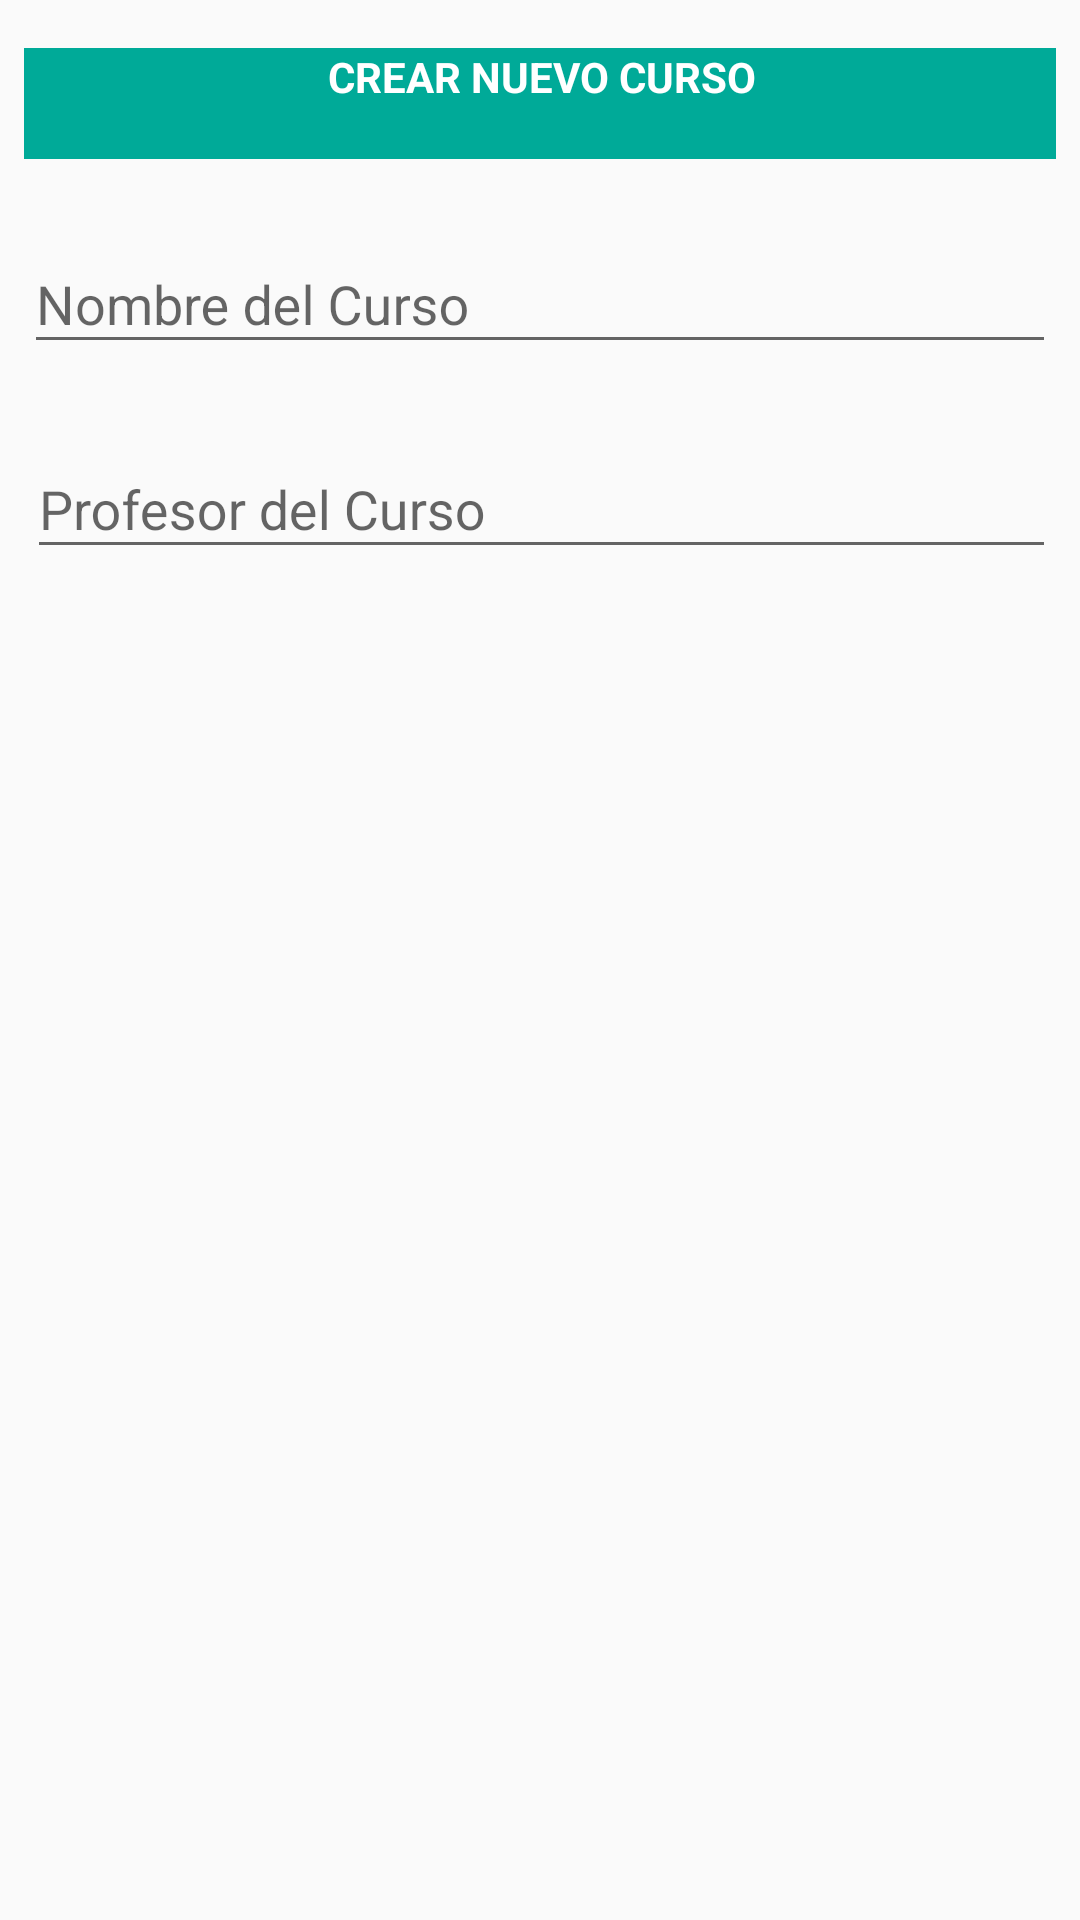

Android layout source for this screen:
<!-- AndroidManifest.xml: application theme AppTheme -->
<!-- res/layout/fragment_add_curso_dialog.xml -->
<?xml version="1.0" encoding="utf-8"?>
<androidx.constraintlayout.widget.ConstraintLayout xmlns:android="http://schemas.android.com/apk/res/android"
    xmlns:app="http://schemas.android.com/apk/res-auto"
    xmlns:tools="http://schemas.android.com/tools"
    android:layout_width="match_parent"
    android:layout_height="wrap_content"
    android:padding="8dp"
    tools:context=".dialogs.AddCursoDialog">


    <TextView
        android:id="@+id/textView11"
        android:layout_width="401dp"
        android:layout_height="37dp"
        android:layout_marginTop="8dp"
        android:background="#00AA98"
        android:text="CREAR NUEVO CURSO"
        android:textColor="#ffff"
        android:textAlignment="center"
        android:textStyle="bold"
        app:layout_constraintEnd_toEndOf="parent"
        app:layout_constraintStart_toStartOf="parent"
        app:layout_constraintTop_toTopOf="parent" />

    <com.google.android.material.textfield.TextInputLayout
        android:id="@+id/nombre_curso_dialog"
        android:layout_width="0dp"
        android:layout_height="wrap_content"
        android:layout_marginTop="16dp"
        app:layout_constraintEnd_toEndOf="parent"
        app:layout_constraintHorizontal_bias="0.562"
        app:layout_constraintStart_toStartOf="parent"
        app:layout_constraintTop_toBottomOf="@+id/textView11">

        <com.google.android.material.textfield.TextInputEditText
            android:layout_width="match_parent"
            android:layout_height="wrap_content"
            android:maxLines="1"
            android:inputType="text"
            android:hint="Nombre del Curso" />
    </com.google.android.material.textfield.TextInputLayout>

    <com.google.android.material.textfield.TextInputLayout
        android:id="@+id/profesor_curso_dialog"
        android:layout_width="0dp"
        android:layout_height="wrap_content"
        android:layout_marginStart="1dp"
        android:layout_marginTop="16dp"
        app:layout_constraintEnd_toEndOf="parent"
        app:layout_constraintStart_toStartOf="parent"
        app:layout_constraintTop_toBottomOf="@+id/nombre_curso_dialog">

        <com.google.android.material.textfield.TextInputEditText
            android:layout_width="match_parent"
            android:layout_height="wrap_content"
            android:hint="Profesor del Curso"
            android:maxLines="1"
            android:inputType="text"/>
    </com.google.android.material.textfield.TextInputLayout>

    <ImageButton
        android:id="@+id/aceptar_add_curso_dialog"
        android:layout_width="@android:dimen/app_icon_size"
        android:layout_height="@android:dimen/app_icon_size"
        android:layout_marginStart="64dp"
        android:layout_marginEnd="16dp"
        android:background="@android:color/transparent"
        android:src="@drawable/ic_ok_icon"
        app:layout_constraintBottom_toBottomOf="@+id/cancelar_add_curso_dialog"
        app:layout_constraintEnd_toEndOf="parent"
        app:layout_constraintHorizontal_bias="0.744"
        app:layout_constraintStart_toEndOf="@+id/cancelar_add_curso_dialog"
        app:layout_constraintTop_toTopOf="@+id/cancelar_add_curso_dialog"
        app:layout_constraintVertical_bias="0.0" />

    <ImageButton
        android:id="@+id/cancelar_add_curso_dialog"
        android:layout_width="@android:dimen/app_icon_size"
        android:layout_height="@android:dimen/app_icon_size"
        android:layout_marginStart="16dp"
        android:layout_marginTop="16dp"
        android:background="@android:color/transparent"
        android:src="@drawable/ic_cancel_icon"
        app:layout_constraintBottom_toBottomOf="parent"
        app:layout_constraintEnd_toEndOf="parent"
        app:layout_constraintHorizontal_bias="0.118"
        app:layout_constraintStart_toStartOf="parent"
        app:layout_constraintTop_toBottomOf="@+id/profesor_curso_dialog"
        app:layout_constraintVertical_bias="0.111" />
</androidx.constraintlayout.widget.ConstraintLayout>
<!-- resources referenced by this layout -->
<resources>
  <style name="AppTheme" parent="Theme.AppCompat.DayNight.DarkActionBar">
          
          <item name="colorPrimary">@color/colorPrimary</item>
          <item name="colorPrimaryDark">@color/colorPrimaryDark</item>
          <item name="colorAccent">@color/colorAccent</item>
      </style>
  <color name="colorPrimary">#0083CF</color>
  <color name="colorPrimaryDark">#002866</color>
  <color name="colorAccent">#D81B60</color>
</resources>
